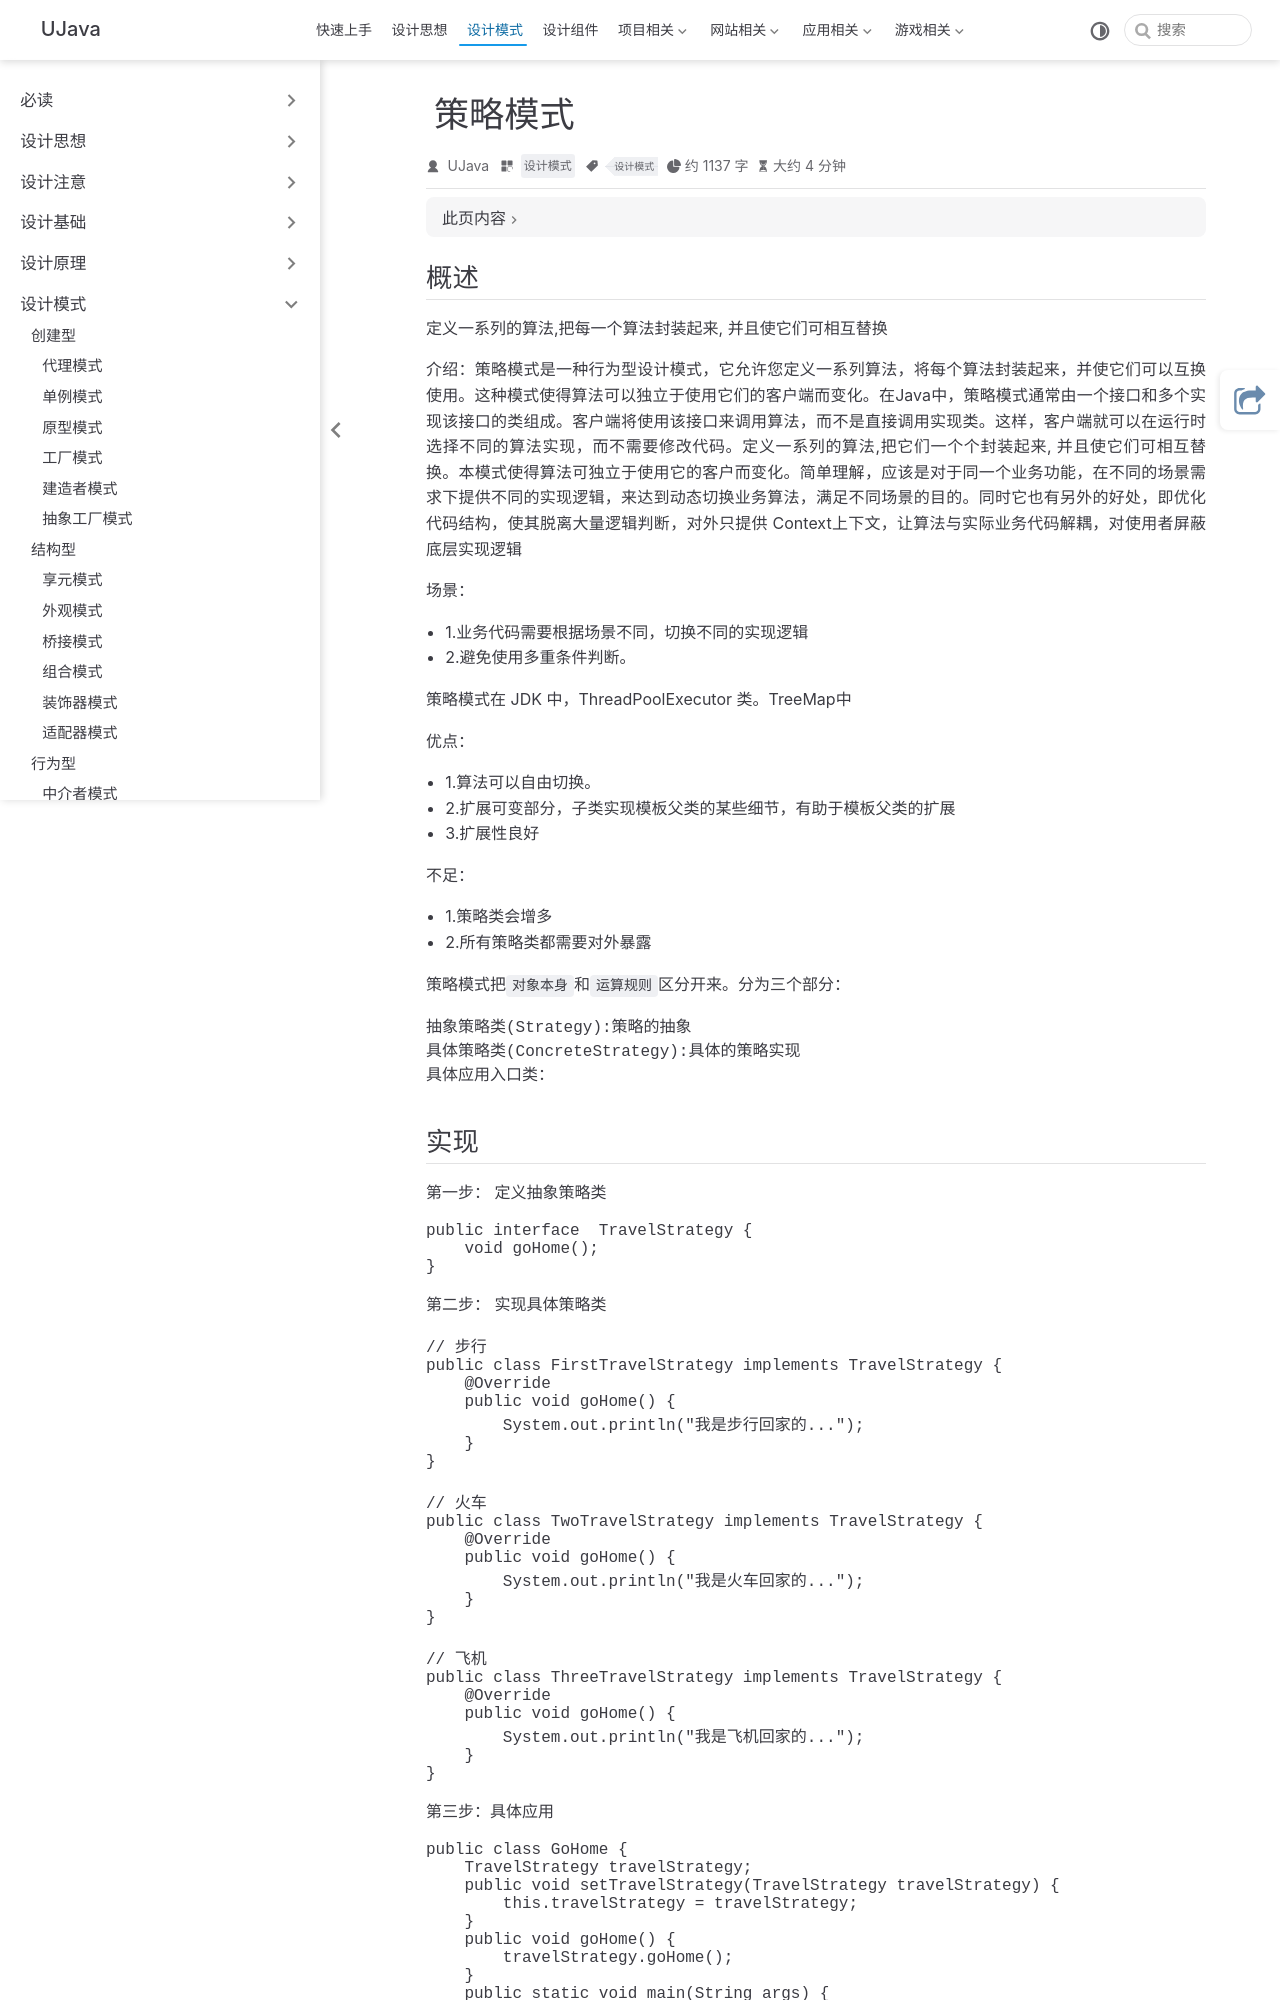

repository: yangchunjian/ujava · page: design/action/strategy.html · generator: jekyll

---
title: 策略模式
icon: laptop-code
category:
- 设计模式
tag:
- 设计模式
---

## 概述

定义一系列的算法,把每一个算法封装起来, 并且使它们可相互替换

**介绍**：策略模式是一种行为型设计模式，它允许您定义一系列算法，将每个算法封装起来，并使它们可以互换使用。这种模式使得算法可以独立于使用它们的客户端而变化。在Java中，策略模式通常由一个接口和多个实现该接口的类组成。客户端将使用该接口来调用算法，而不是直接调用实现类。这样，客户端就可以在运行时选择不同的算法实现，而不需要修改代码。定义一系列的算法,把它们一个个封装起来, 并且使它们可相互替换。本模式使得算法可独立于使用它的客户而变化。简单理解，**应该是对于同一个业务功能，在不同的场景需求下提供不同的实现逻辑，来达到动态切换业务算法，满足不同场景的目的**。同时它也有另外的好处，即优化代码结构，使其脱离大量逻辑判断，对外只提供 Context上下文，让算法与实际业务代码解耦，对使用者屏蔽底层实现逻辑

**场景**：
* 1.业务代码需要根据场景不同，切换不同的实现逻辑
* 2.避免使用多重条件判断。

策略模式在 JDK 中，ThreadPoolExecutor 类。TreeMap中

**优点**：
* 1.**算法可以自由切换**。
* 2.扩展可变部分，子类实现模板父类的某些细节，有助于模板父类的扩展
* 3.扩展性良好


**不足**：
* 1.策略类会增多
* 2.**所有策略类都需要对外暴露**

策略模式把`对象本身`和`运算规则`区分开来。分为三个部分：

    抽象策略类(Strategy):策略的抽象
    具体策略类(ConcreteStrategy):具体的策略实现
    具体应用入口类：
